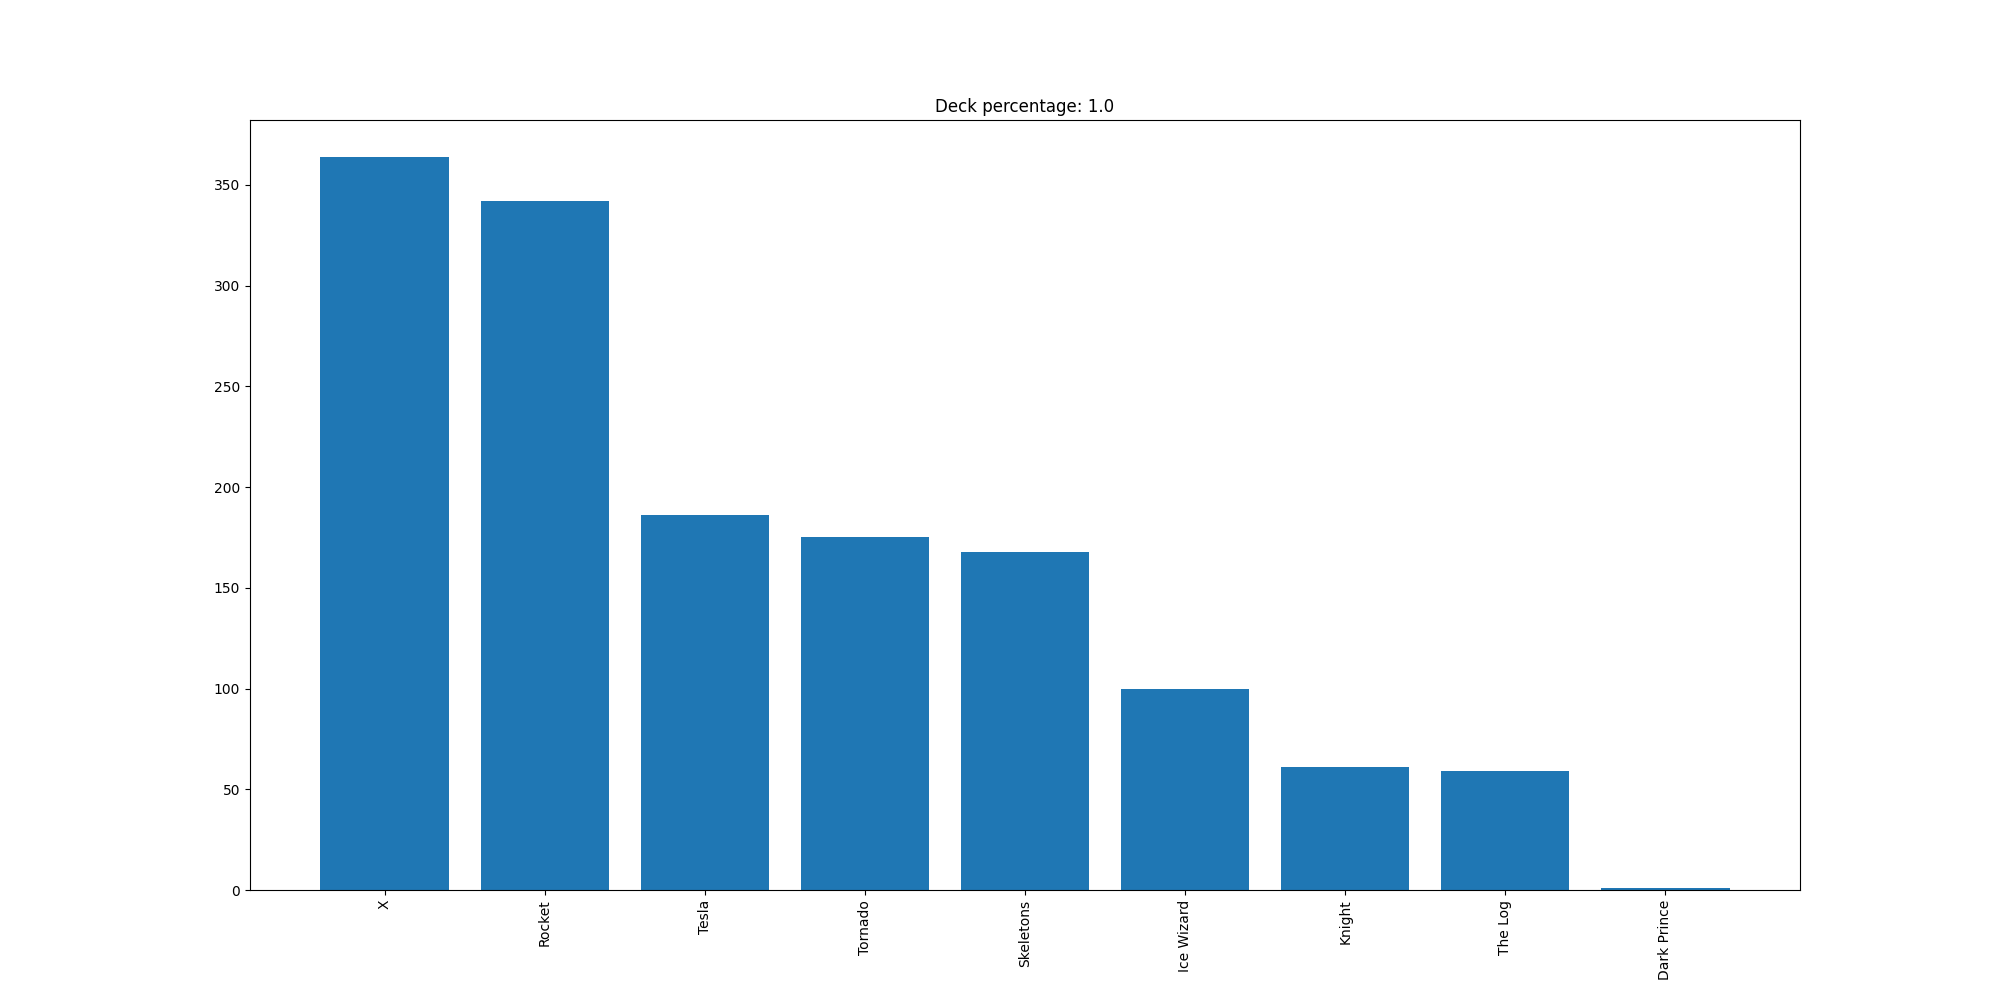

The table this chart was drawn from, first rows:
X, 364
Rocket, 342
Tesla, 186
Tornado, 175
Skeletons, 168
Ice Wizard, 100
Knight, 61
The Log, 59
Dark Prince, 1
